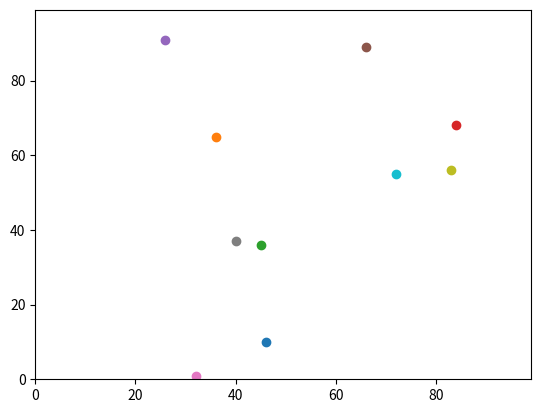

Write the Python code that produced this figure.
#!/usr/bin/env python3
# -*- coding: utf-8 -*-
"""
Created on Sun Oct 25 12:15:56 2020

@author: nastazjalaskowski
"""
import random
# import operator (not used in this practical)
import matplotlib.pyplot
from time import perf_counter

''' Make a function declaration for the function which will measure distance between coordinates. 
We use agents_row_a[0] rather than agents_row_a[0][0] because agents_row_a already refers to agents[0]
so we can drop one dimension'''
def distance_between(agents_row_a, agents_row_b):
    return (((agents_row_a[0] - agents_row_b[0])**2) + ((agents_row_a[1] - agents_row_b[1])**2))**0.5

# Add a variable that will control how many agents we have.
num_of_agents = 10 

# Add a variable that will change our agents coordinates an arbitrary number of times.
num_of_iterations = 100

# Create a list for our agents.
agents = []

# Use a for-loop to create as many agents as we like. 
for i in range(num_of_agents):
    agents.append([random.randint(0,99),random.randint(0,99)])

# Make a fresh loops to move all agents. Add torus solution for boundary effects (makes the area into a doughnut shape, fine for abstract data).
for j in range(num_of_iterations):
    for i in range(num_of_agents):
        
        if random.random() < 0.5:
            agents[i][0] = (agents[i][0] + 1) % 100
        else:
            agents[i][0] = (agents[i][0] - 1) % 100

        if random.random() < 0.5:
            agents[i][1] = (agents[i][1] + 1) % 100
        else:
            agents[i][1] = (agents[i][1] - 1) % 100
            
''' To find out which agent is furthest east (largest x value) we would need to pass
in an extra function to access the second element of the list.
print(max(agents, key=operator.itemgetter(1))) '''

# Plot agent locations
matplotlib.pyplot.ylim(0, 99)
matplotlib.pyplot.xlim(0, 99)
for i in range(num_of_agents):
    matplotlib.pyplot.scatter(agents[i][1],agents[i][0])
matplotlib.pyplot.show()

'''#Colour the most easterly point red. This plots the point a second time.
m = max(agents, key=operator.itemgetter(1))
matplotlib.pyplot.scatter(m[1],m[0], color='red')'''

distance = distance_between(agents[0], agents[1])
print(distance) 

# Start timer for comparison of agents against each other. time.clock() has been deprecated since Python 3.3 so tried perf_counter instead.
start = perf_counter()

# Build for loop structure that tests every agent against every other agent and time the procedure. j+1 prevents repeats of agents.
for j in range(num_of_agents):
    for i in range(j+1, num_of_agents):
        distance = distance_between(agents[j], agents[i])
        print(distance)
        
# Finish timer. 
end = perf_counter()

# Print time taken.
print("time = " + str(end - start))

#End of Practical 4: Functions and Building Tools.  


